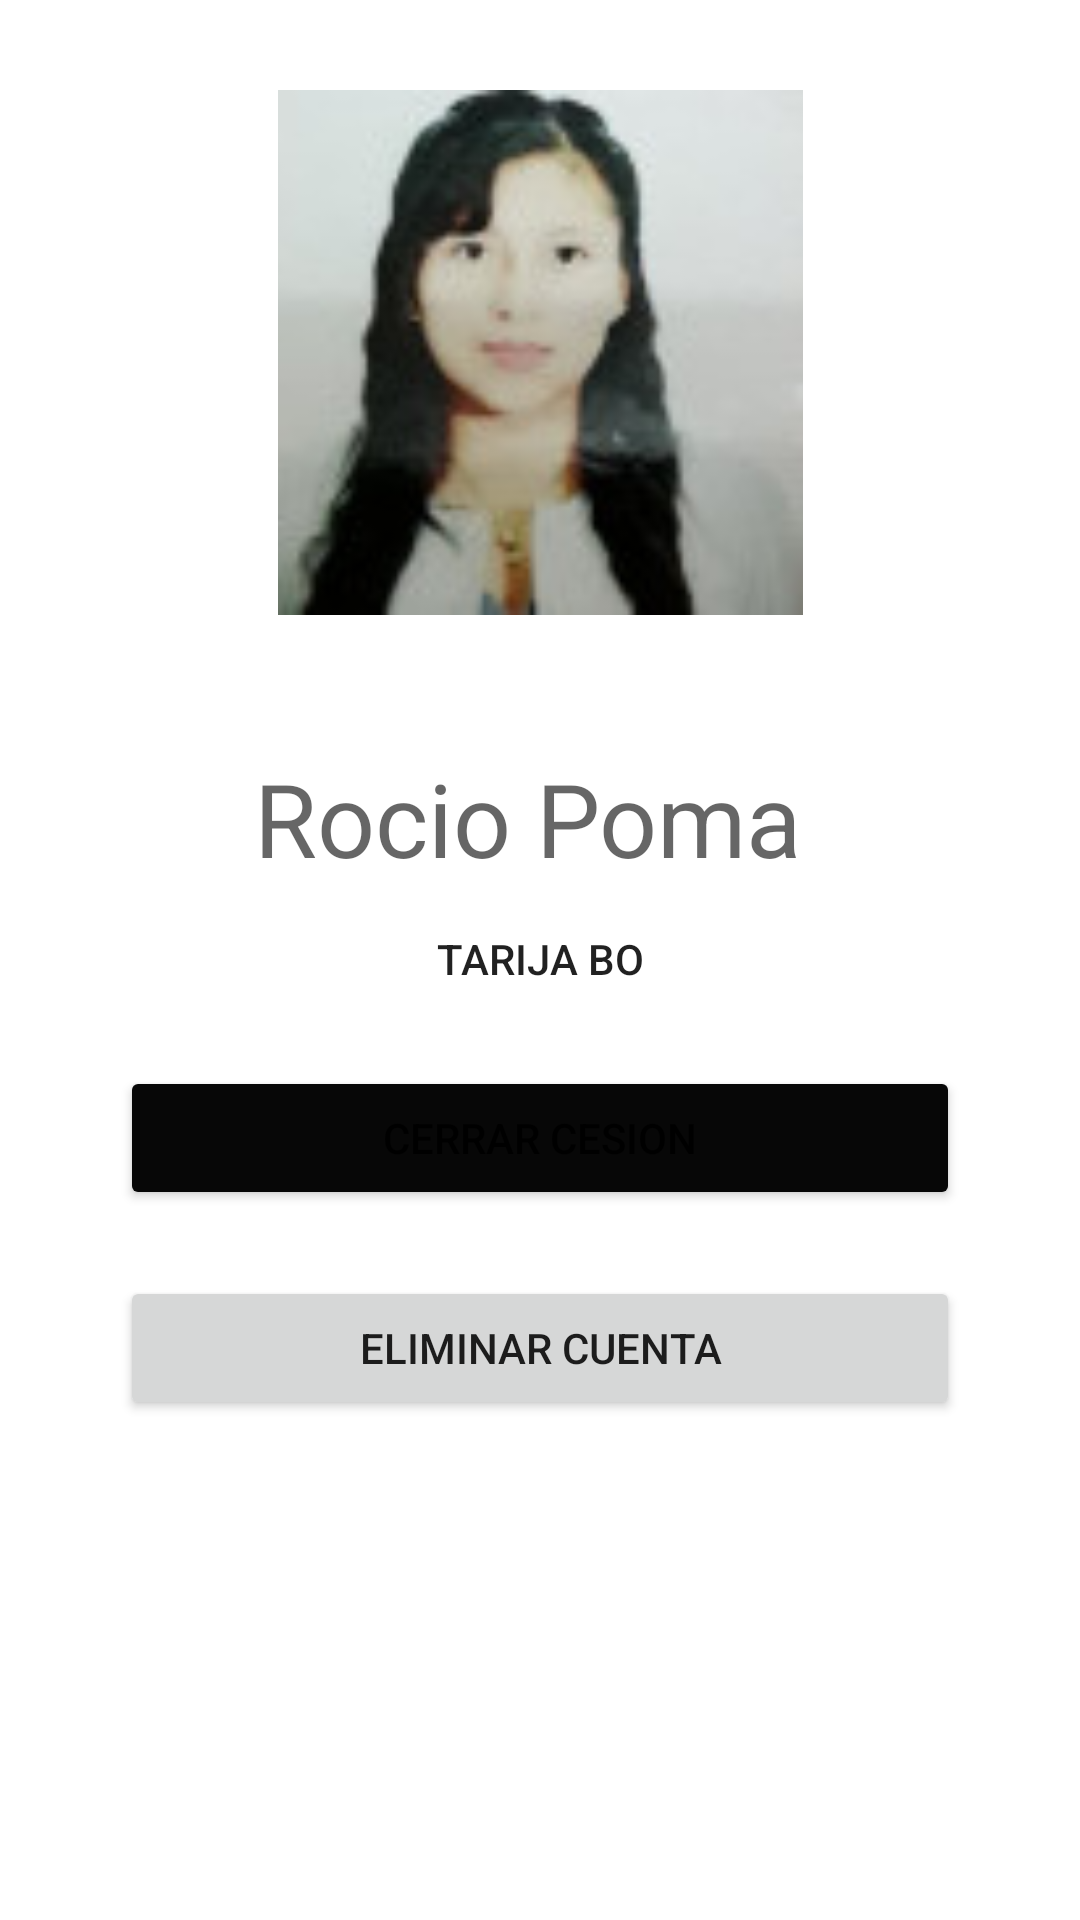

Reconstruct the res/layout file that produces this screen, plus the resources it refers to.
<!-- AndroidManifest.xml: application theme Theme.PracticaNro2 -->
<!-- res/layout/perfil.xml -->
<?xml version="1.0" encoding="utf-8"?>
<androidx.constraintlayout.widget.ConstraintLayout xmlns:android="http://schemas.android.com/apk/res/android"
    xmlns:app="http://schemas.android.com/apk/res-auto"
    xmlns:tools="http://schemas.android.com/tools"
    android:layout_width="match_parent"
    android:layout_height="match_parent"
    tools:context=".PerfilActivity">

    <ImageView
        android:id="@+id/imageView"
        android:layout_width="178dp"
        android:layout_height="175dp"
        android:layout_marginTop="30dp"
        app:layout_constraintEnd_toEndOf="parent"
        app:layout_constraintStart_toStartOf="parent"
        app:layout_constraintTop_toTopOf="parent"
        app:srcCompat="@drawable/perfil" />

    <TextView
        android:id="@+id/textView2"
        android:layout_width="wrap_content"
        android:layout_height="wrap_content"
        android:layout_marginTop="250dp"
        android:text="Rocio Poma "
        android:textAppearance="@style/TextAppearance.AppCompat.Display1"
        app:layout_constraintEnd_toEndOf="parent"
        app:layout_constraintStart_toStartOf="parent"
        app:layout_constraintTop_toTopOf="parent" />

    <TextView
        android:id="@+id/textView3"
        android:layout_width="wrap_content"
        android:layout_height="wrap_content"
        android:layout_marginTop="60dp"
        android:text="TARIJA BO"
        android:textAppearance="@style/TextAppearance.AppCompat.Body2"
        app:layout_constraintEnd_toEndOf="parent"
        app:layout_constraintStart_toStartOf="parent"
        app:layout_constraintTop_toTopOf="@+id/textView2" />

    <Button
        android:id="@+id/button2"
        android:layout_width="280dp"
        android:layout_height="wrap_content"
        android:layout_marginTop="60dp"
        android:text="CERRAR CESION"
        app:backgroundTint="#070707"
        app:layout_constraintEnd_toEndOf="parent"
        app:layout_constraintStart_toStartOf="parent"
        app:layout_constraintTop_toBottomOf="@+id/textView2" />

    <Button
        android:id="@+id/button3"
        android:layout_width="280dp"
        android:layout_height="wrap_content"
        android:layout_marginTop="70dp"
        android:text="ELIMINAR CUENTA"
        app:layout_constraintEnd_toEndOf="parent"
        app:layout_constraintStart_toStartOf="parent"
        app:layout_constraintTop_toTopOf="@+id/button2" />
</androidx.constraintlayout.widget.ConstraintLayout>
<!-- resources referenced by this layout -->
<resources>
  <!-- drawable perfil: jpg bitmap (drawable, 4261 bytes) -->
  <style name="Theme.PracticaNro2" parent="Theme.MaterialComponents.DayNight.DarkActionBar">
          
          <item name="colorPrimary">@color/purple_500</item>
          <item name="colorPrimaryVariant">@color/purple_700</item>
          <item name="colorOnPrimary">@color/white</item>
          
          <item name="colorSecondary">@color/teal_200</item>
          <item name="colorSecondaryVariant">@color/teal_700</item>
          <item name="colorOnSecondary">@color/black</item>
          
          <item name="android:statusBarColor" tools:targetApi="l">?attr/colorPrimaryVariant</item>
          
      </style>
  <!-- not gathered from this repository: default colours our renderer supplied (Android Studio template values) -->
  <color name="purple_500">#FF6200EE</color>
  <color name="purple_700">#FF3700B3</color>
  <color name="teal_200">#FF03DAC5</color>
  <color name="teal_700">#FF018786</color>
  <color name="black">#FF000000</color>
  <color name="white">#FFFFFFFF</color>
</resources>
